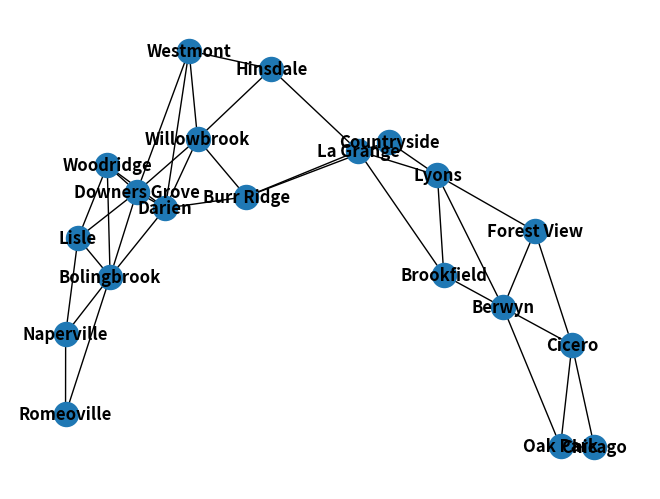

Write the Python code that produced this figure.
import networkx as nx
import matplotlib.pyplot as plt


chicago = nx.MultiGraph()

chicago.add_nodes_from([
    ("Bolingbrook", {"pos": (41.6811, -88.1236)}),
    ("Romeoville", {"pos": (41.647812, -88.087128)}),
    ("Woodridge", {"pos": (41.750179, -88.043602)}),
    ("Downers Grove", {"pos": (41.808861, -88.011131)}),
    ("Lisle", {"pos": (41.801250, -88.074783)}),
    ("Naperville", {"pos": (41.750839, -88.153534)}),
    ("Darien", {"pos": (41.7456, -87.9811)}),
    ("Westmont", {"pos": (41.7947, -87.9742)}),
    ("Hinsdale", {"pos": (41.8006, -87.9273)}),
    ("Willowbrook", {"pos": (41.7589, -87.9492)}),
    ("Burr Ridge", {"pos": (41.7558, -87.9183)}),
    ("Countryside", {"pos": (41.7789, -87.8739)}),
    ("La Grange", {"pos": (41.8081, -87.8733)}),
    ("Brookfield", {"pos": (41.8228, -87.8475)}),
    ("Lyons", {"pos": (41.8133, -87.8220)}),
    ("Forest View", {"pos": (41.8075, -87.7861)}),
    ("Berwyn", {"pos": (41.8425, -87.7900)}),
    ("Cicero", {"pos": (41.8444, -87.7592)}),
    ("Oak Park", {"pos": (41.8883, -87.7894)}),
     ("Chicago",  {"pos": (41.8820, -87.6278)})
        ])


# Naperville
chicago.add_edge("Naperville", "Romeoville", weight=9)
chicago.add_edge("Naperville", "Lisle", weight=7)
chicago.add_edge("Naperville", "Bolingbrook", weight=8)

# Lisle
chicago.add_edge("Lisle", "Bolingbrook", weight=7)
chicago.add_edge("Lisle", "Downers Grove", weight=4)
chicago.add_edge("Lisle", "Woodridge", weight=4)

# Romeoville
chicago.add_edge("Romeoville", "Bolingbrook", weight=5)

# Bolingbrook
chicago.add_edge("Bolingbrook", "Downers Grove", weight=14)
chicago.add_edge("Bolingbrook", "Woodridge", weight=4)
chicago.add_edge("Bolingbrook", "Darien", weight=8)

# Downers Grove
chicago.add_edge("Downers Grove", "Darien", weight=6)
chicago.add_edge("Downers Grove", "Willowbrook", weight=7)
chicago.add_edge("Downers Grove", "Westmont", weight=2)
chicago.add_edge("Downers Grove", "Woodridge", weight=7)

# Woodridge
chicago.add_edge("Woodridge", "Darien", weight=4)

# Darien
chicago.add_edge("Darien", "Willowbrook", weight=2)
chicago.add_edge("Darien", "Burr Ridge", weight=5)
chicago.add_edge("Darien", "Westmont", weight=3)

# Westmont
chicago.add_edge("Westmont", "Willowbrook", weight=4)
chicago.add_edge("Westmont", "Hinsdale", weight=2)

# Hinsdale
chicago.add_edge("Hinsdale", "La Grange", weight=3)
chicago.add_edge("Hinsdale", "Willowbrook", weight=3)

# Willowbrook
chicago.add_edge("Willowbrook", "Burr Ridge", weight=3)

# Burr Ridge
chicago.add_edge("Burr Ridge", "La Grange", weight=1)
chicago.add_edge("Burr Ridge", "Countryside", weight=1)

# Countryside
chicago.add_edge("Countryside", "La Grange", weight=6)
chicago.add_edge("Countryside", "Lyons", weight=9)

# La Grange
chicago.add_edge("La Grange", "Brookfield", weight=2)
chicago.add_edge("La Grange", "Lyons", weight=3)

# Brookfield
chicago.add_edge("Brookfield", "Lyons", weight=2)
chicago.add_edge("Brookfield", "Berwyn", weight=4)

# Lyons
chicago.add_edge("Lyons", "Forest View", weight=2)
chicago.add_edge("Lyons", "Berwyn", weight=3)

# Forest View
chicago.add_edge("Forest View", "Cicero", weight=5)
chicago.add_edge("Forest View", "Berwyn", weight=3)

# Berwyn
chicago.add_edge("Berwyn", "Oak Park", weight=3)
chicago.add_edge("Berwyn", "Cicero", weight=2)

# Cicero
chicago.add_edge("Cicero", "Oak Park", weight=3)
chicago.add_edge("Cicero", "Chicago", weight=8)

# Oak Park
chicago.add_edge("Oak Park", "Chicago", weight=9)

#print(chicago.nodes)
nx.draw(chicago, with_labels=True, font_weight='bold')
plt.savefig("chicago.png")
plt.show()

def dist(u, v):
    (x1, y1) = chicago.nodes[u]["pos"]
    (x2, y2) = chicago.nodes[v]["pos"]
    return ((x1 - x2) ** 2 + (y1 - y2) ** 2) ** 0.5

path = nx.astar_path(chicago, "Bolingbrook", "Chicago", heuristic=dist,  weight="weight")

step_costs = []
total = 0
for u, v in zip(path, path[1:]):
    w = min(data.get("weight", 1) for data in chicago.get_edge_data(u, v).values())
    step_costs.append((u, v, w))
    total += w

print("Path:", path)
print("Steps:", step_costs)
print("Total:", total)
